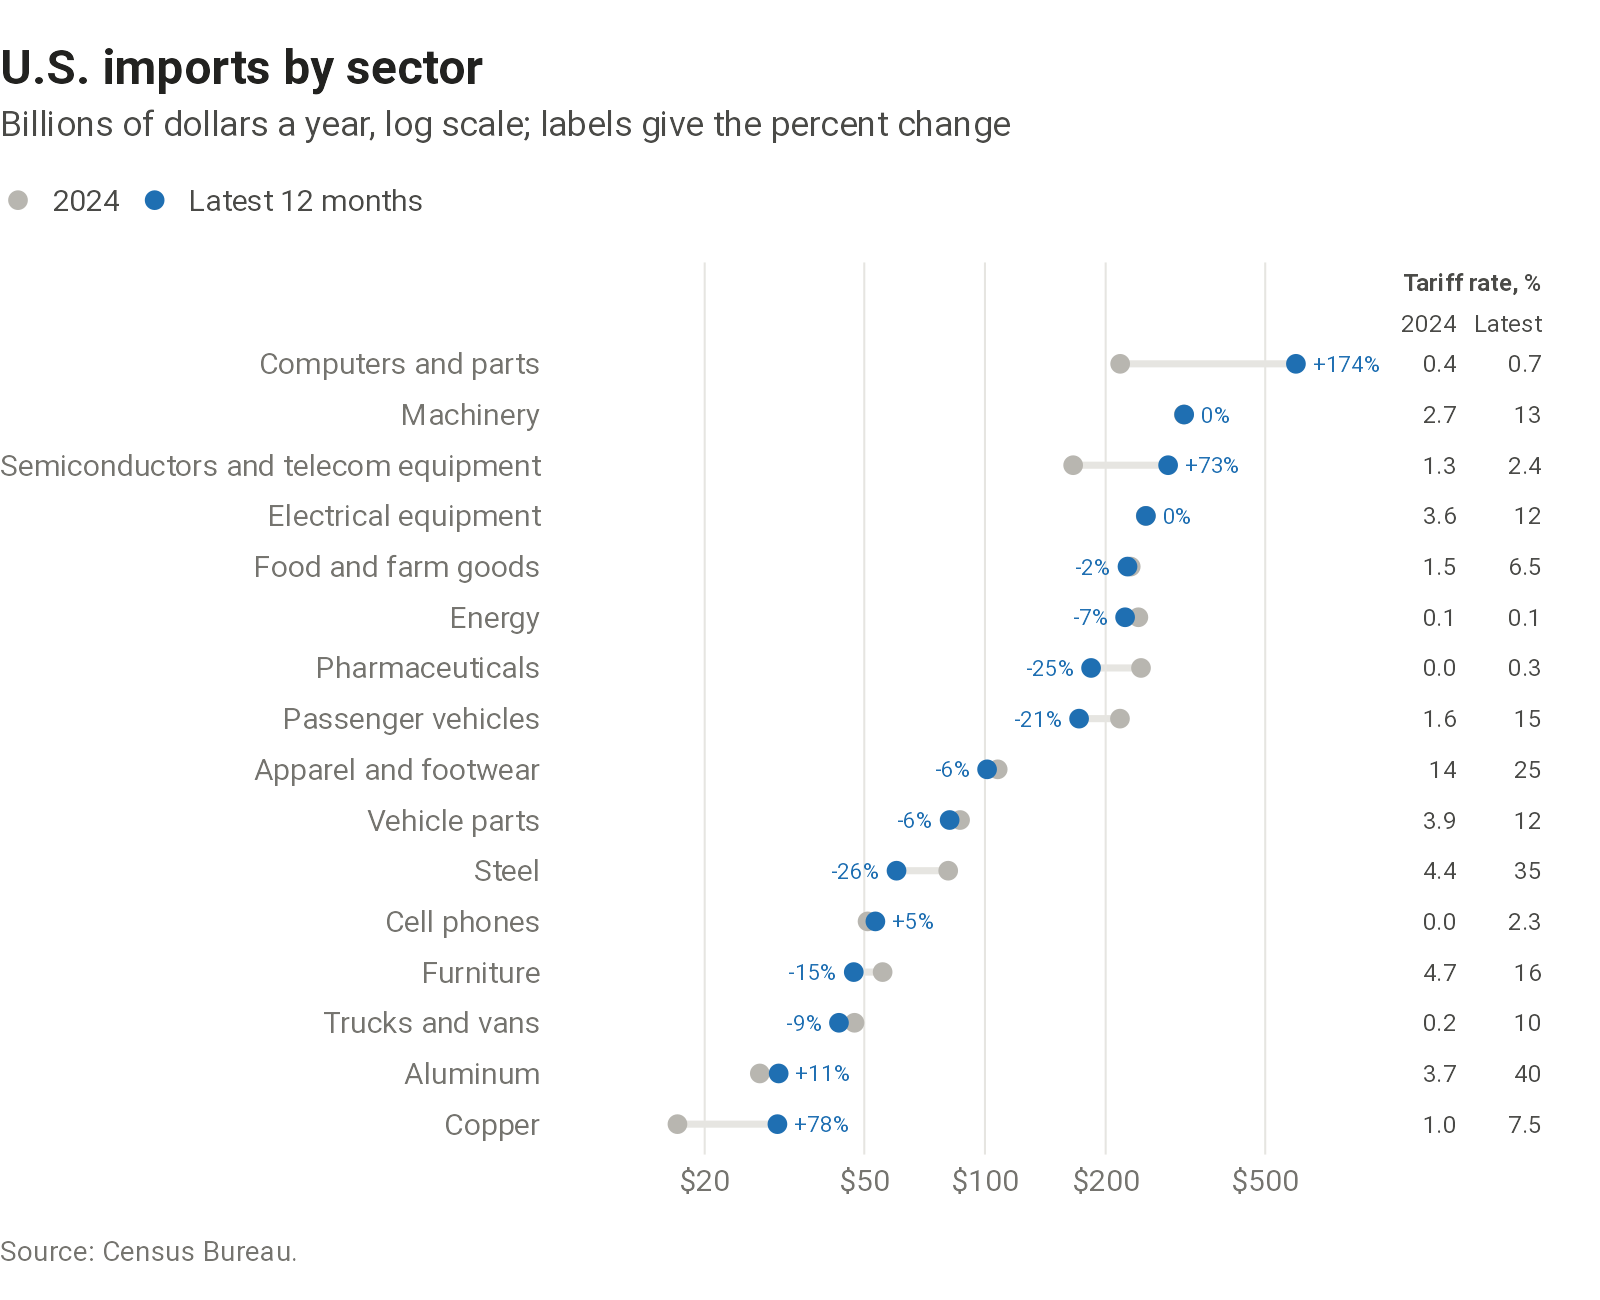

Values plotted in this chart, from the file beside it:
sector, imports_base, imports_recent, imports_change, tariff_rate_base, tariff_rate_recent
Copper, 17.1, 30.37, 77.56, 1.046, 7.496
Aluminum, 27.45, 30.58, 11.43, 3.676, 40.03
Trucks and vans, 47.27, 43.24, -8.534, 0.238, 10.25
Furniture, 55.56, 47.07, -15.27, 4.669, 16.07
Cell phones, 50.95, 53.3, 4.602, 0, 2.32
Steel, 80.97, 60.17, -25.69, 4.424, 35.17
Vehicle parts, 86.69, 81.64, -5.824, 3.927, 11.96
Apparel and footwear, 107.6, 101.2, -5.914, 14.05, 25.39
Passenger vehicles, 217.1, 171.7, -20.93, 1.612, 14.63
Pharmaceuticals, 245, 183.9, -24.93, 0.028, 0.303
Energy, 241.3, 223.6, -7.342, 0.143, 0.062
Food and farm goods, 231, 226.7, -1.833, 1.53, 6.487
Electrical equipment, 251.7, 252, 0.119, 3.554, 12.44
Semiconductors and telecom equipment, 165.9, 286.3, 72.52, 1.324, 2.41
Machinery, 313.2, 313.9, 0.227, 2.728, 12.84
Computers and parts, 217.4, 596.5, 174.4, 0.42, 0.679
